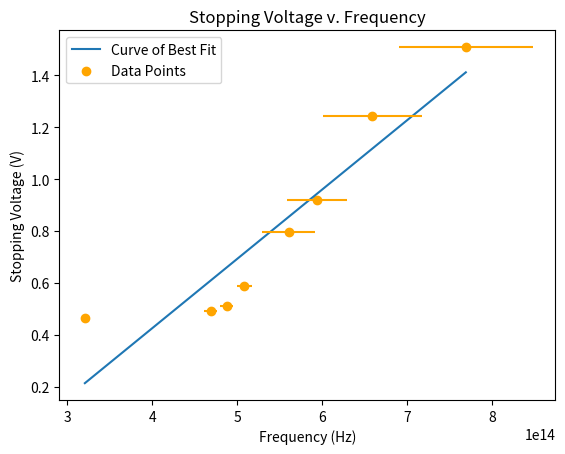
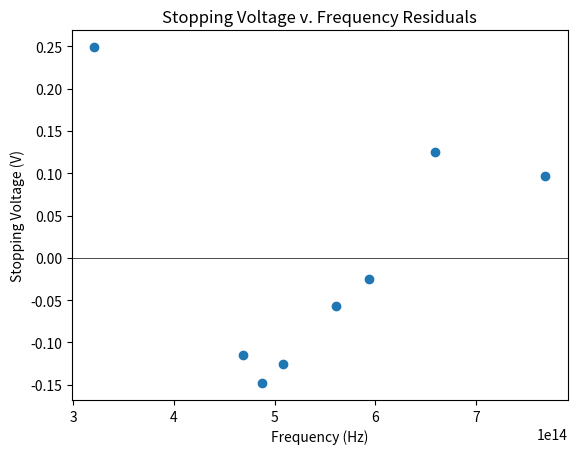
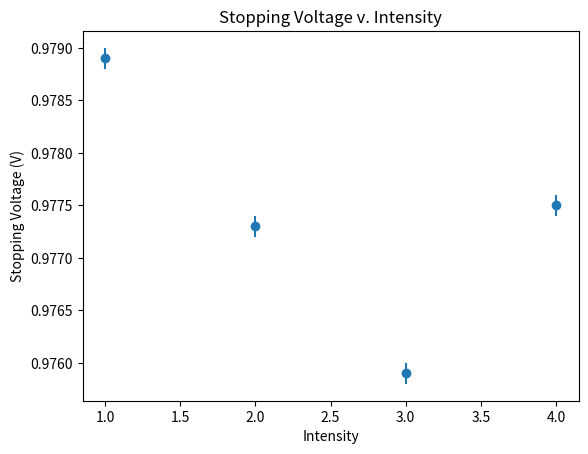
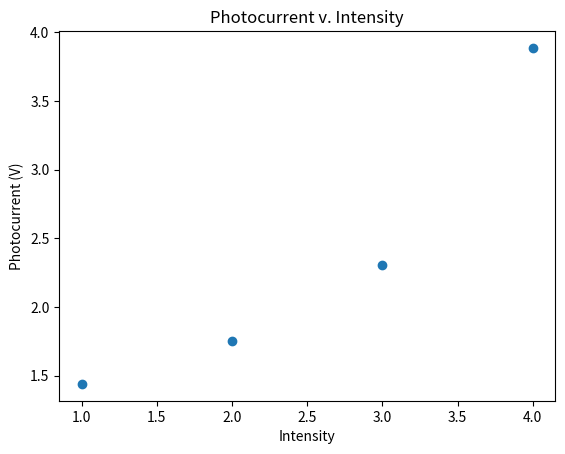

The script that saved these images, in order:
import numpy as np
import matplotlib.pyplot as plt
from scipy.optimize import curve_fit
from scipy.stats import chisquare

def lin(x, a, b):
    return a*x + b

# nm
WAVELENGTHS = np.array([390, 455, 505, 535, 590, 615, 640, 935])
WAVELENGTHS_UNCERT = np.array([40, 40, 30, 30, 10, 10, 10, 10])

FREQUENCIES = 3*(10**8) / (WAVELENGTHS * 10**-9)
FREQ_UNCERT = (WAVELENGTHS_UNCERT/WAVELENGTHS) * (FREQUENCIES)
e = 1.602176633 * 10**-19

################### Experiment 1 ###################
# Uncertainty for all oscilloscope measurements: 0.0001 V

stopping_v = np.array([1.5078, 1.2434, 0.9190, 0.7972, 0.5891, 0.5117, 0.4936, 0.4633])
stopping_v_uncert = 0.0001

# Plot stopping voltage v. frequency
popt, pcov = curve_fit(lin, FREQUENCIES, stopping_v)
x_pts = np.linspace(FREQUENCIES[0], FREQUENCIES[-1], 100)

plt.figure()
plt.plot(x_pts, lin(x_pts, popt[0], popt[1]), label="Curve of Best Fit") # fit
plt.errorbar(FREQUENCIES, stopping_v, xerr=FREQ_UNCERT, yerr=stopping_v_uncert, 
             color="orange", fmt="None") # uncert
plt.scatter(FREQUENCIES, stopping_v, label="Data Points", color="orange") # data
plt.legend()
plt.xlabel("Frequency (Hz)")
plt.ylabel("Stopping Voltage (V)")
plt.title("Stopping Voltage v. Frequency")

#plt.show()

slope, slope_uncert = popt[0], np.sqrt(pcov[0][0])
inter, inter_uncert = popt[1], np.sqrt(pcov[1][1])
thresh_freq = np.average(FREQUENCIES - (stopping_v/(slope/e)))
thresh_freq_uncert = thresh_freq * np.average(
    np.sqrt( (FREQ_UNCERT/FREQUENCIES)**2 + (stopping_v_uncert/stopping_v)**2 ))

print(f"The experimental value of Planck's constant is: {slope}+-{slope_uncert}")
print(f"The experimental value of the work function is: {inter}+-{inter_uncert}")
print(f"The threshold frequency is {thresh_freq}+-{thresh_freq_uncert}")


# Plot fit residuals
plt.figure()
plt.scatter(FREQUENCIES, stopping_v - lin(FREQUENCIES, popt[0], popt[1]))
plt.axhline(0, color='black', linewidth=.5)
plt.xlabel("Frequency (Hz)")
plt.ylabel("Stopping Voltage (V)")
plt.title("Stopping Voltage v. Frequency Residuals")
#plt.show()


# Calculate Reduced Chi Square
chi_square = np.sum((stopping_v - lin(FREQUENCIES, popt[0], popt[1]))**2) / np.var(stopping_v)
reduced_chi_square = chi_square/len(stopping_v)

print(f"The Reduced Chi-Square is {reduced_chi_square}")


################### Experiment 2 ###################
stopping_v_2 = [0.9789, 0.9773, 0.9759, 0.9775]
photocurrent = [1.4391, 1.7482, 2.3066, 3.8875]

# Plot stopping voltage v. intensity
plt.figure()
plt.errorbar([1, 2, 3, 4], stopping_v_2, yerr=stopping_v_uncert, fmt="None") # uncert
plt.scatter([1, 2, 3, 4], stopping_v_2)
plt.xlabel("Intensity")
plt.ylabel("Stopping Voltage (V)")
plt.title("Stopping Voltage v. Intensity")


# Plot photocurrent v. intensity
plt.figure()
plt.errorbar([1, 2, 3, 4], photocurrent, yerr=stopping_v_uncert, fmt="None") # uncert
plt.scatter([1, 2, 3, 4], photocurrent)
plt.xlabel("Intensity")
plt.ylabel("Photocurrent (V)")
plt.title("Photocurrent v. Intensity")

plt.show()

################### Experiment 3 ###################
Pe = 60 * 10**(-3) * ((0.3 * 10**(-9))**2 / (3.23 * (0.01)**2))
time_delay = (inter*e) / Pe 
time_delay_uncert = time_delay * (inter_uncert/inter)

print(Pe, inter)
print(f"The time delay is {time_delay * -1}+-{time_delay_uncert}")
